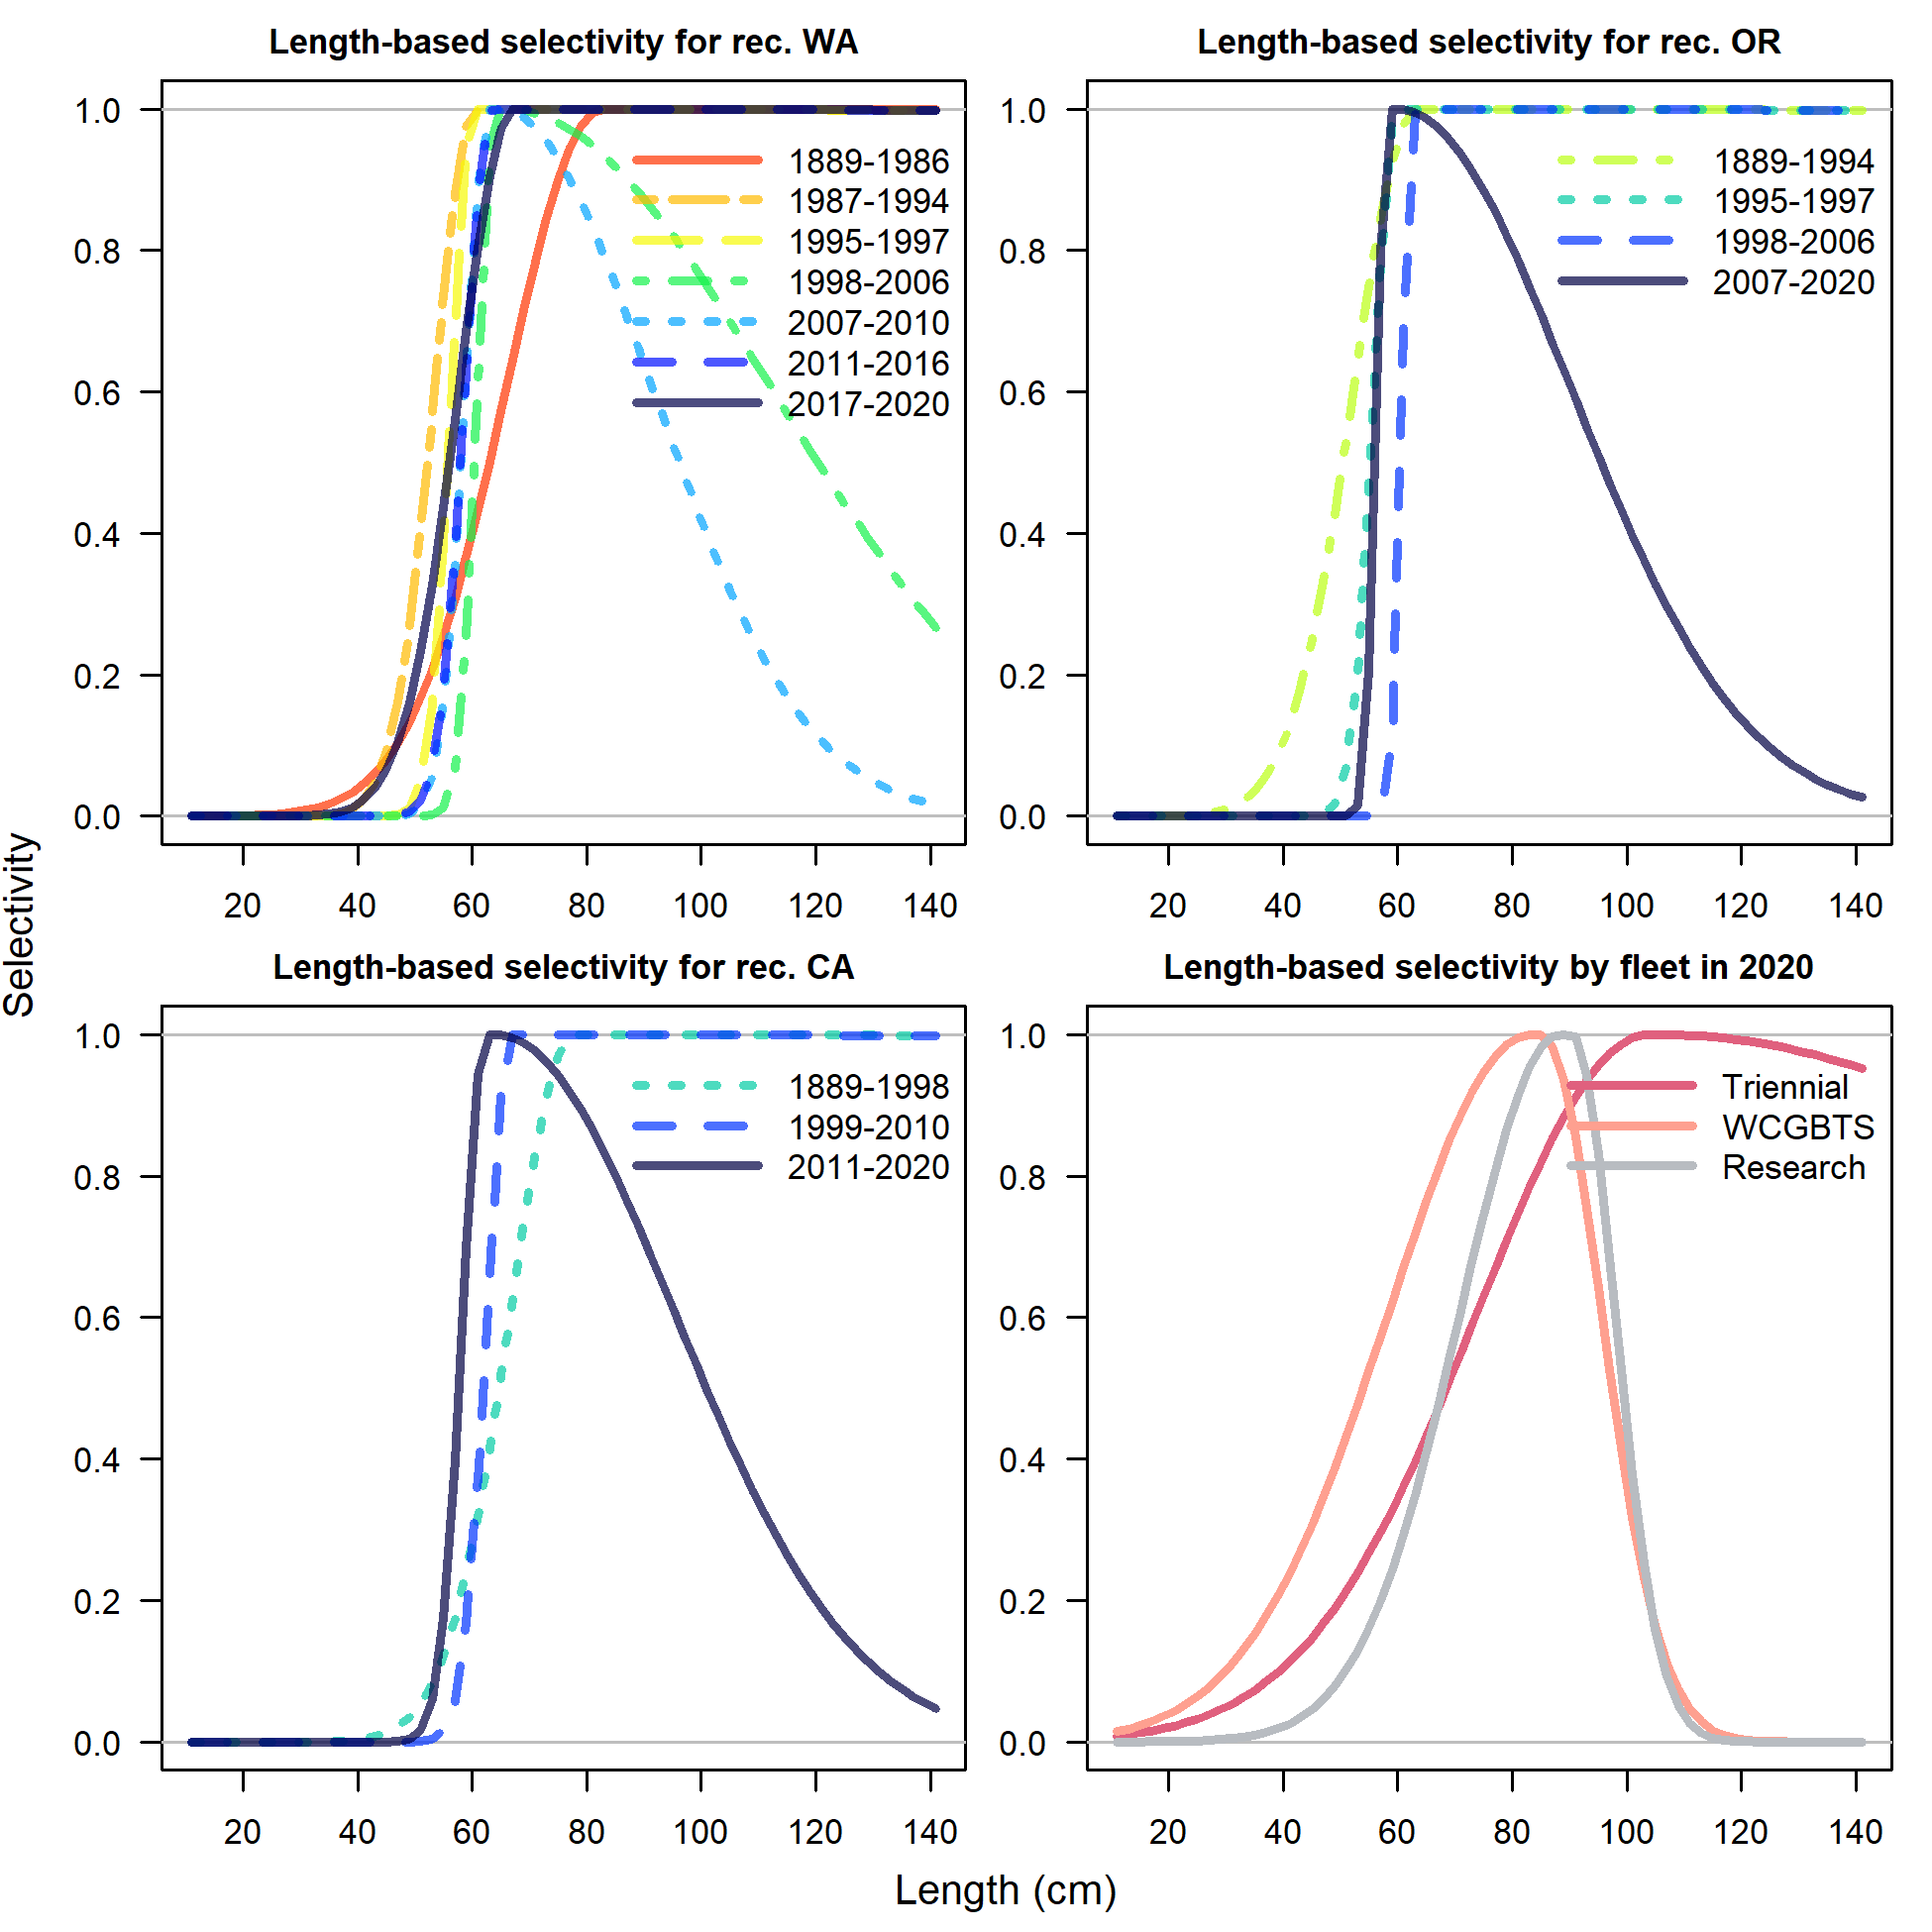

Values plotted in this chart, from the file beside it:
caption, alt_caption, label, filein
Time-varying selectivity for the three r…, Time-varying selectivity for the three r…, selectivity_noncomm_males, ../models/2021.n.023.001_fixWAreccatchhi…
